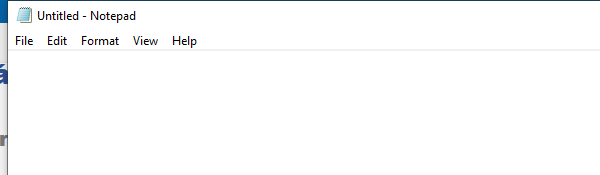
Workflow: Main

Step 1: Open Application 'notepad.exe Untitled' on the element in window 'Untitled - Notepad' (notepad.exe)

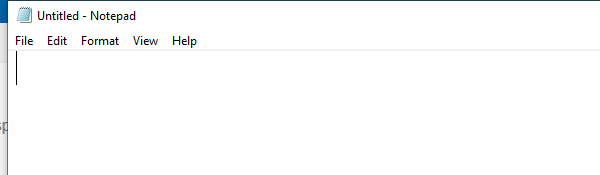
Step 2: Attach Window 'notepad.exe Untitled' on the element in window 'Untitled - Notepad' (notepad.exe)

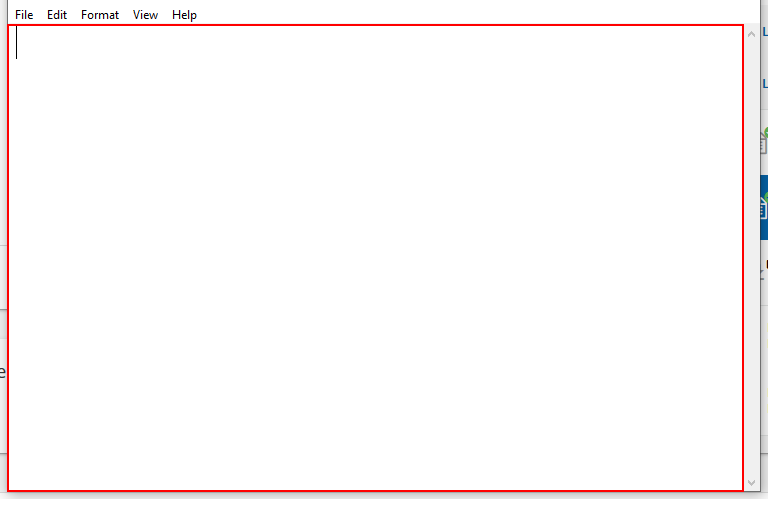
Step 3: type "Esto es una prueba" into the editable text 'Text Editor'

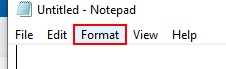
Step 4: click on the menu item 'Format' in window 'Untitled - Notepad' (notepad.exe)

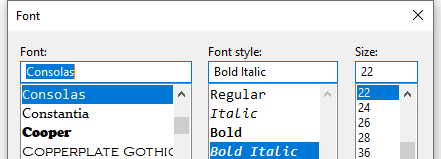
Step 5: Attach Window 'notepad.exe  Font' on the dialog in window 'Font' (notepad.exe)

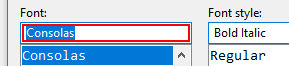
Step 6: type "Arial"

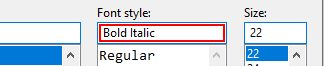
Step 7: type "Narrow Italic"

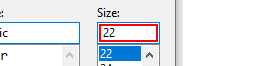
Step 8: get-text

Step 9: type "[(sizeFont + 5).ToString]" (same screen as step 8)

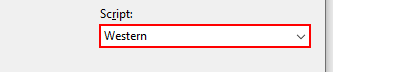
Step 10: select "Greek" in 'editable text'

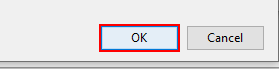
Step 11: click on 'editable text'